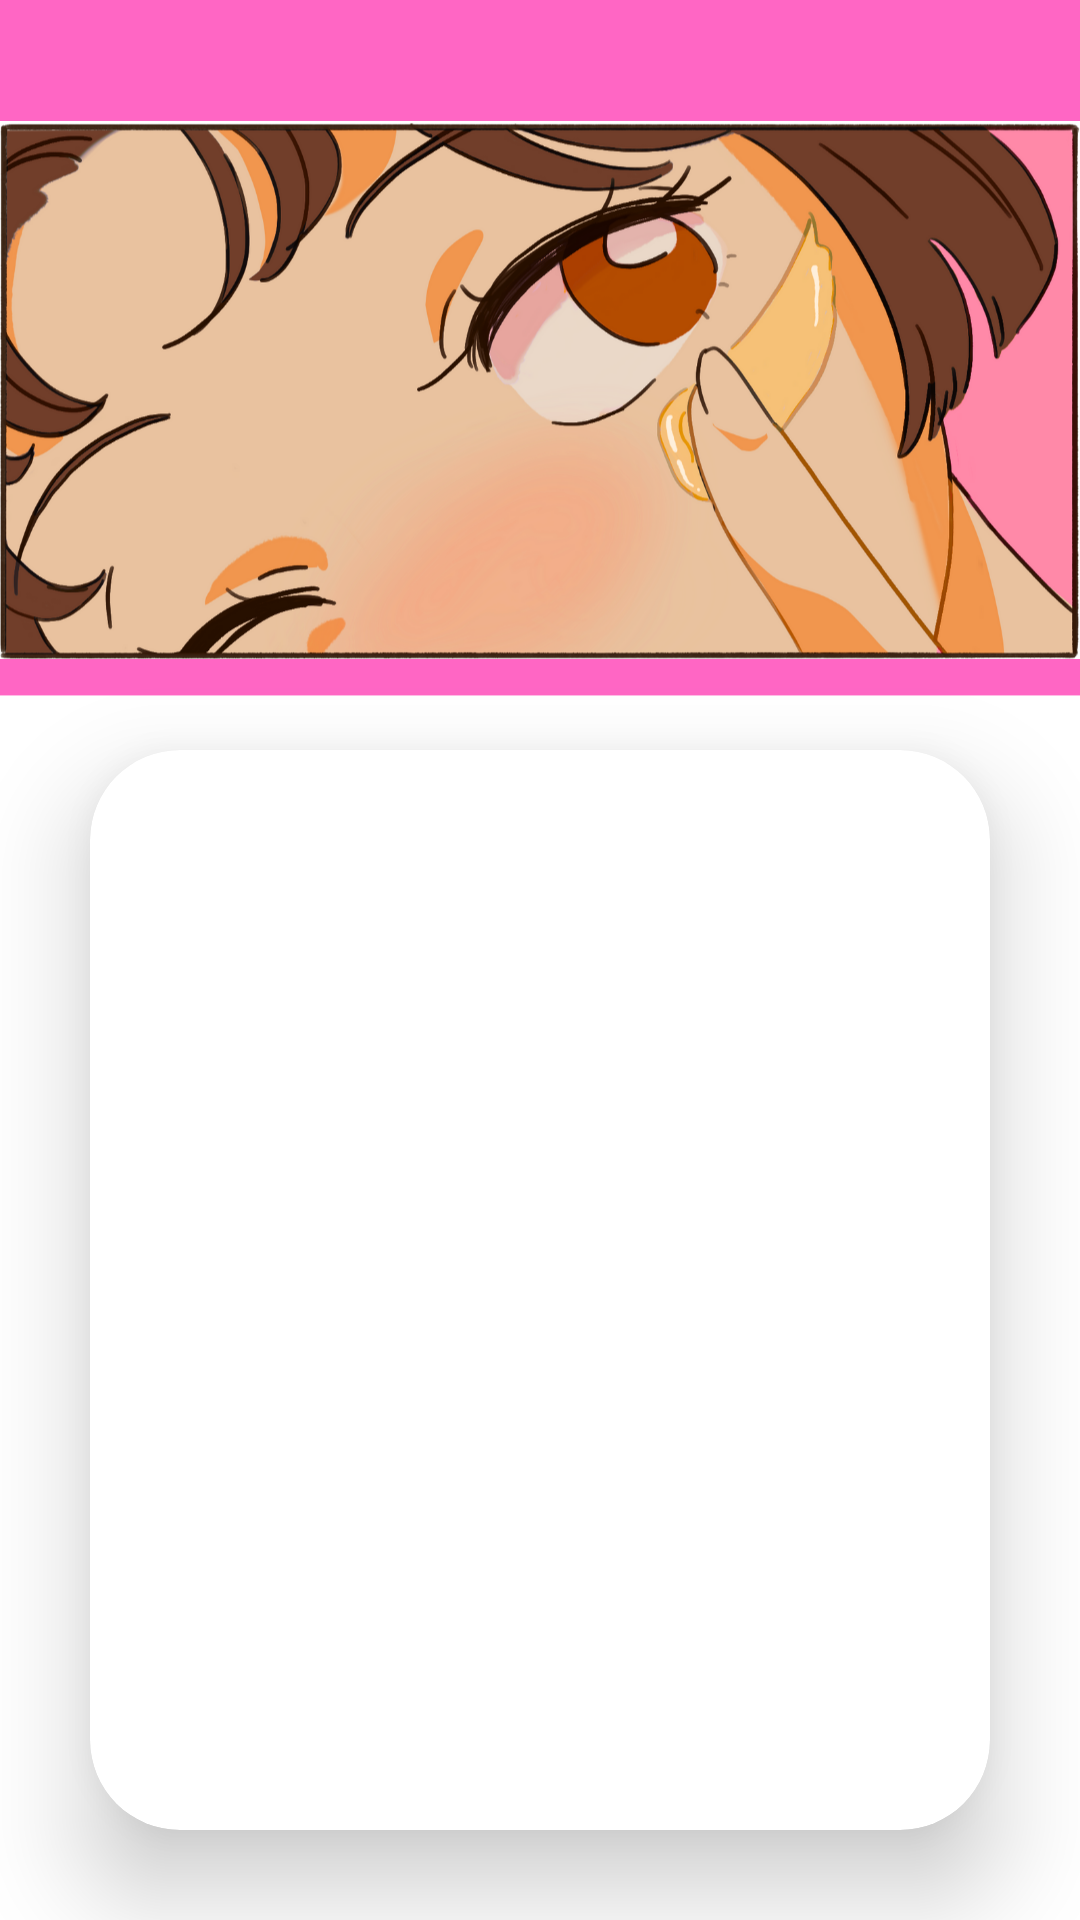

Write the Android layout XML for this screen, with the resource values it uses.
<!-- AndroidManifest.xml: application theme Theme.MyStory -->
<!-- res/layout/activity_sign_up.xml -->
<?xml version="1.0" encoding="utf-8"?>
<LinearLayout xmlns:android="http://schemas.android.com/apk/res/android"
    xmlns:app="http://schemas.android.com/apk/res-auto"
    xmlns:tools="http://schemas.android.com/tools"
    android:layout_width="match_parent"
    android:layout_height="match_parent"
    android:gravity="center"
    android:orientation="vertical"
    android:background="@drawable/login_bg"
    tools:context=".ui.signUp.SignUpActivity">

    <ProgressBar
        android:id="@+id/progressBar"
        style="?android:attr/progressBarStyle"
        android:layout_width="wrap_content"
        android:layout_height="match_parent"
        android:layout_gravity="center"
        android:visibility="gone" />

    <ImageView
        android:id="@+id/iv_signup"
        android:layout_width="wrap_content"
        android:layout_height="180dp"
        android:layout_marginTop="40dp"
        app:srcCompat="@drawable/sign_up_img"
        tools:layout_editor_absoluteX="0dp"
        tools:layout_editor_absoluteY="0dp"
        android:contentDescription="@string/signup_img"/>

    <androidx.cardview.widget.CardView
        android:layout_width="match_parent"
        android:layout_height="wrap_content"
        android:layout_margin="30dp"
        android:background="@drawable/custom_edit_text"
        app:cardCornerRadius="30dp"
        app:cardElevation="20dp">

        <LinearLayout
            android:layout_width="match_parent"
            android:layout_height="wrap_content"
            android:layout_gravity="center_horizontal"
            android:orientation="vertical"
            android:padding="24dp">

            <TextView
                android:id="@+id/textSignup"
                android:layout_width="match_parent"
                android:layout_height="wrap_content"
                android:alpha="0"
                android:text="@string/title_signup"
                android:textAlignment="center"
                android:textSize="32sp"
                android:textStyle="bold"
                tools:alpha="100" />

            <com.google.android.material.textfield.TextInputLayout
                android:id="@+id/edt_email"
                style="@style/Widget.MaterialComponents.TextInputLayout.OutlinedBox"
                android:layout_width="match_parent"
                android:layout_height="wrap_content"
                android:layout_marginTop="40dp"
                android:alpha="0"
                android:drawablePadding="8dp"
                android:textColor="@color/black"
                app:boxCornerRadiusBottomEnd="30dp"
                app:boxCornerRadiusBottomStart="30dp"
                app:boxCornerRadiusTopEnd="30dp"
                app:boxCornerRadiusTopStart="30dp"
                app:startIconDrawable="@drawable/baseline_email_24"
                tools:alpha="100">

                <com.aplikasi.mystory.ui.customText.CustomEmail
                    android:id="@+id/emailEditText"
                    android:layout_width="match_parent"
                    android:layout_height="wrap_content"
                    android:ems="10"
                    android:hint="@string/email"
                    android:inputType="textEmailAddress"
                    tools:ignore="SpeakableTextPresentCheck" />
            </com.google.android.material.textfield.TextInputLayout>

            <com.google.android.material.textfield.TextInputLayout
                android:id="@+id/edt_username"
                style="@style/Widget.MaterialComponents.TextInputLayout.OutlinedBox"
                android:layout_width="match_parent"
                android:layout_height="wrap_content"
                android:layout_marginTop="20dp"
                android:alpha="0"
                android:drawablePadding="8dp"
                android:textColor="@color/black"
                app:boxCornerRadiusBottomEnd="30dp"
                app:boxCornerRadiusBottomStart="30dp"
                app:boxCornerRadiusTopEnd="30dp"
                app:boxCornerRadiusTopStart="30dp"
                app:startIconDrawable="@drawable/baseline_person_24"
                tools:alpha="100">

                <com.google.android.material.textfield.TextInputEditText
                    android:id="@+id/usernameEditText"
                    android:layout_width="match_parent"
                    android:layout_height="wrap_content"
                    android:ems="10"
                    android:hint="@string/username"
                    android:inputType="textEmailAddress"
                    tools:ignore="SpeakableTextPresentCheck" />
            </com.google.android.material.textfield.TextInputLayout>

            <com.google.android.material.textfield.TextInputLayout
                android:id="@+id/edt_password"
                style="@style/Widget.MaterialComponents.TextInputLayout.OutlinedBox"
                android:layout_width="match_parent"
                android:layout_height="wrap_content"
                android:layout_marginTop="20dp"
                android:alpha="0"
                android:drawablePadding="8dp"
                android:inputType="textPassword"
                android:textColor="@color/black"
                app:boxCornerRadiusBottomEnd="30dp"
                app:boxCornerRadiusBottomStart="30dp"
                app:boxCornerRadiusTopEnd="30dp"
                app:boxCornerRadiusTopStart="30dp"
                app:endIconMode="password_toggle"
                app:startIconDrawable="@drawable/baseline_lock_24"
                tools:alpha="100">

                <com.aplikasi.mystory.ui.customText.CustomPassword
                    android:id="@+id/passwordEditText"
                    android:layout_width="match_parent"
                    android:layout_height="wrap_content"
                    android:ems="10"
                    android:hint="@string/password"
                    android:inputType="textPassword"
                    tools:ignore="SpeakableTextPresentCheck" />
            </com.google.android.material.textfield.TextInputLayout>

            <Button
                android:id="@+id/btn_signup"
                android:layout_width="match_parent"
                android:layout_height="50dp"
                android:layout_marginTop="32dp"
                android:alpha="0"
                android:text="@string/signup"
                android:textStyle="bold"
                tools:alpha="100" />

            <LinearLayout
                android:id="@+id/textLogin"
                android:layout_width="match_parent"
                android:layout_height="wrap_content"
                android:layout_marginTop="10dp"
                android:layout_marginBottom="16dp"
                android:alpha="0"
                android:gravity="center"
                android:orientation="horizontal"
                tools:alpha="100">

                <TextView
                    android:layout_width="wrap_content"
                    android:layout_height="wrap_content"
                    android:text="@string/havAcc"
                    android:textColor="@color/black" />

                <TextView
                    android:id="@+id/btn_login"
                    android:layout_width="wrap_content"
                    android:layout_height="wrap_content"
                    android:text="@string/login"
                    android:textStyle="bold" />

            </LinearLayout>
        </LinearLayout>
    </androidx.cardview.widget.CardView>
</LinearLayout>
<!-- resources referenced by this layout -->
<resources>
  <color name="black">#FF000000</color>
  <!-- drawable baseline_email_24 (drawable) -->
  <vector xmlns:android="http://schemas.android.com/apk/res/android" android:height="24dp" android:tint="@color/dark_purple" android:viewportHeight="24" android:viewportWidth="24" android:width="24dp">
        
      <path android:fillColor="@android:color/white" android:pathData="M20,4L4,4c-1.1,0 -1.99,0.9 -1.99,2L2,18c0,1.1 0.9,2 2,2h16c1.1,0 2,-0.9 2,-2L22,6c0,-1.1 -0.9,-2 -2,-2zM20,8l-8,5 -8,-5L4,6l8,5 8,-5v2z"/>
      
  </vector>
  <!-- drawable baseline_lock_24 (drawable) -->
  <vector xmlns:android="http://schemas.android.com/apk/res/android" android:height="24dp" android:tint="@color/dark_purple" android:viewportHeight="24" android:viewportWidth="24" android:width="24dp">
        
      <path android:fillColor="@android:color/white" android:pathData="M18,8h-1L17,6c0,-2.76 -2.24,-5 -5,-5S7,3.24 7,6v2L6,8c-1.1,0 -2,0.9 -2,2v10c0,1.1 0.9,2 2,2h12c1.1,0 2,-0.9 2,-2L20,10c0,-1.1 -0.9,-2 -2,-2zM12,17c-1.1,0 -2,-0.9 -2,-2s0.9,-2 2,-2 2,0.9 2,2 -0.9,2 -2,2zM15.1,8L8.9,8L8.9,6c0,-1.71 1.39,-3.1 3.1,-3.1 1.71,0 3.1,1.39 3.1,3.1v2z"/>
      
  </vector>
  <!-- drawable baseline_person_24 (drawable) -->
  <vector xmlns:android="http://schemas.android.com/apk/res/android" android:height="24dp" android:tint="@color/dark_purple" android:viewportHeight="24" android:viewportWidth="24" android:width="24dp">
        
      <path android:fillColor="@android:color/white" android:pathData="M12,12c2.21,0 4,-1.79 4,-4s-1.79,-4 -4,-4 -4,1.79 -4,4 1.79,4 4,4zM12,14c-2.67,0 -8,1.34 -8,4v2h16v-2c0,-2.66 -5.33,-4 -8,-4z"/>
      
  </vector>
  <!-- drawable custom_edit_text (drawable) -->
  <?xml version="1.0" encoding="utf-8"?>
  <selector xmlns:android="http://schemas.android.com/apk/res/android">
  
      <item android:state_enabled="true" android:state_focused="true">
          <shape android:shape="rectangle">
              <corners android:radius="30dp"/>
              <stroke android:color="#ADA4A5" android:width="1dp"/>
          </shape>
      </item>
  
      <item android:state_enabled="true">
          <shape android:shape="rectangle">
              <corners android:radius="30dp"/>
              <stroke android:color="#d9d9d9" android:width="1dp"/>
          </shape>
      </item>
  
  </selector>
  <!-- drawable login_bg: png bitmap (drawable, 14139 bytes) -->
  <!-- drawable sign_up_img: png bitmap (drawable, 344888 bytes) -->
  <string name="email">Email</string>
  <string name="havAcc">Sudah punya akun ? </string>
  <string name="login">Masuk</string>
  <string name="password">Password</string>
  <string name="signup">Daftar</string>
  <string name="signup_img">Gambar Signup</string>
  <string name="title_signup">Sign Up</string>
  <string name="username">Username</string>
  <style name="Theme.MyStory" parent="Base.Theme.MyStory" />
  <color name="dark_purple">#2e1042</color>
  <style name="Base.Theme.MyStory" parent="Theme.Material3.DayNight">
          
          <item name="colorPrimary">@color/pink</item>
          <item name="colorPrimaryVariant">@color/dark_pink</item>
          <item name="colorOnPrimary">@color/white</item>
          
          <item name="colorSecondary">@color/yellow</item>
          <item name="colorSecondaryVariant">@color/black</item>
          <item name="colorOnSecondary">@color/white</item>
  
          <item name="colorTertiary">@color/dark_purple</item>
          <item name="colorTertiaryContainer">@color/white</item>
          <item name="colorOnTertiary">@color/white</item>
          
          <item name="android:statusBarColor">?attr/colorPrimaryVariant</item>
          
          <item name="android:textColor">@color/dark_purple</item>
      </style>
  <color name="pink">#ff66c4</color>
  <color name="dark_pink">#e13da2</color>
  <color name="white">#FFFFFFFF</color>
  <color name="yellow">#ffcd34</color>
</resources>
